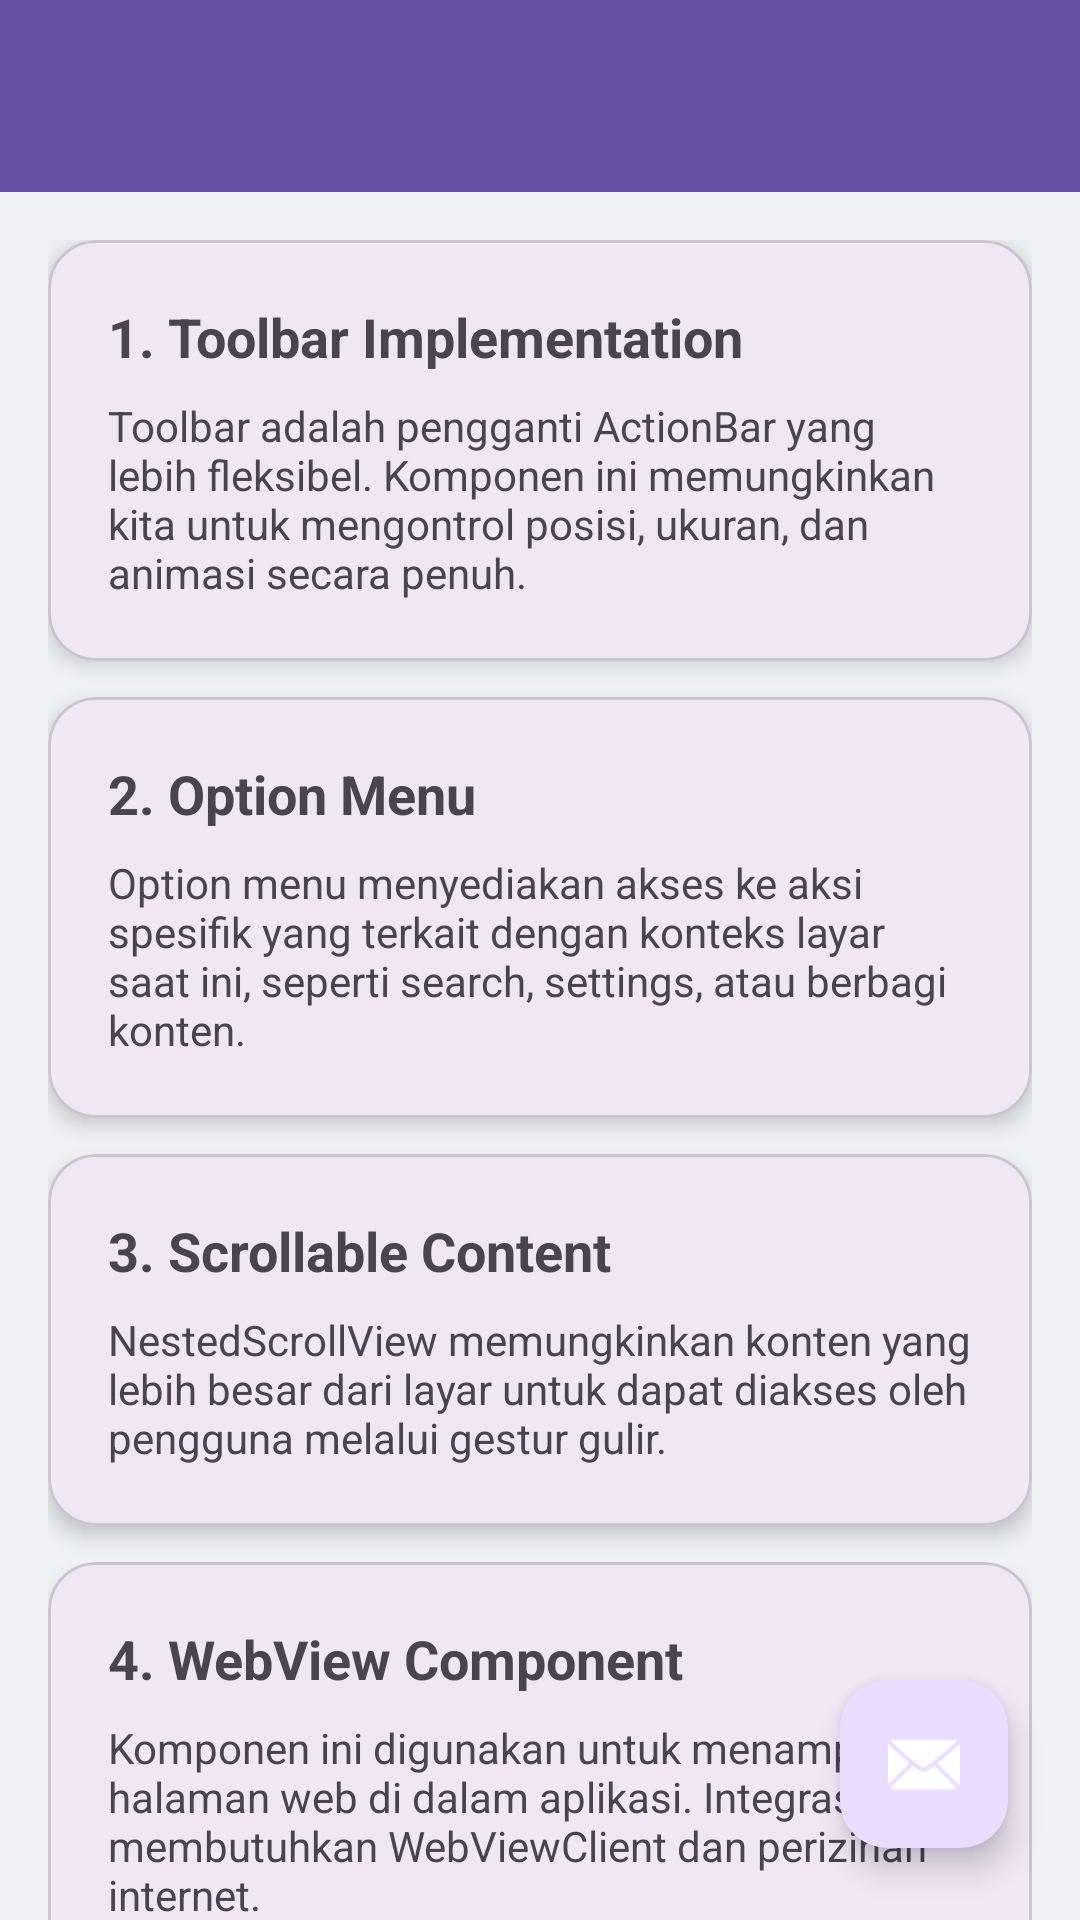

This screen was rendered from an Android layout file. Write that file and the resources it references.
<!-- AndroidManifest.xml: application theme Theme.NabeeyAps -->
<!-- res/layout/activity_fifth.xml -->
<?xml version="1.0" encoding="utf-8"?>
<androidx.coordinatorlayout.widget.CoordinatorLayout
    xmlns:android="http://schemas.android.com/apk/res/android"
    xmlns:app="http://schemas.android.com/apk/res-auto"
    xmlns:tools="http://schemas.android.com/tools"
    android:id="@+id/main"
    android:layout_width="match_parent"
    android:layout_height="match_parent"
    android:background="#F0F2F5"
    tools:context=".Home.pertemuan_5.FifthActivity">

    <com.google.android.material.appbar.AppBarLayout
        android:id="@+id/appBar"
        android:layout_width="match_parent"
        android:layout_height="wrap_content">

        <androidx.appcompat.widget.Toolbar
            android:id="@+id/toolbar"
            android:layout_width="match_parent"
            android:layout_height="?attr/actionBarSize"
            android:background="?attr/colorPrimary"
            app:titleTextColor="@android:color/white"
            app:layout_scrollFlags="scroll|enterAlways"/>
    </com.google.android.material.appbar.AppBarLayout>

    <androidx.core.widget.NestedScrollView
        android:layout_width="match_parent"
        android:layout_height="match_parent"
        app:layout_behavior="@string/appbar_scrolling_view_behavior"
        android:padding="16dp"
        android:clipToPadding="false">

        <LinearLayout
            android:layout_width="match_parent"
            android:layout_height="wrap_content"
            android:orientation="vertical">

            <com.google.android.material.card.MaterialCardView
                android:layout_width="match_parent"
                android:layout_height="wrap_content"
                android:layout_marginBottom="12dp"
                app:cardCornerRadius="16dp"
                app:cardElevation="4dp">
                <LinearLayout android:orientation="vertical" android:padding="20dp" android:layout_width="match_parent" android:layout_height="wrap_content">
                    <TextView android:text="1. Toolbar Implementation" android:textStyle="bold" android:textSize="18sp" android:layout_width="match_parent" android:layout_height="wrap_content"/>
                    <TextView android:text="Toolbar adalah pengganti ActionBar yang lebih fleksibel. Komponen ini memungkinkan kita untuk mengontrol posisi, ukuran, dan animasi secara penuh." android:layout_marginTop="8dp" android:textSize="14sp" android:layout_width="match_parent" android:layout_height="wrap_content"/>
                </LinearLayout>
            </com.google.android.material.card.MaterialCardView>

            <com.google.android.material.card.MaterialCardView
                android:layout_width="match_parent"
                android:layout_height="wrap_content"
                android:layout_marginBottom="12dp"
                app:cardCornerRadius="16dp"
                app:cardElevation="4dp">
                <LinearLayout android:orientation="vertical" android:padding="20dp" android:layout_width="match_parent" android:layout_height="wrap_content">
                    <TextView android:text="2. Option Menu" android:textStyle="bold" android:textSize="18sp" android:layout_width="match_parent" android:layout_height="wrap_content"/>
                    <TextView android:text="Option menu menyediakan akses ke aksi spesifik yang terkait dengan konteks layar saat ini, seperti search, settings, atau berbagi konten." android:layout_marginTop="8dp" android:textSize="14sp" android:layout_width="match_parent" android:layout_height="wrap_content"/>
                </LinearLayout>
            </com.google.android.material.card.MaterialCardView>

            <com.google.android.material.card.MaterialCardView
                android:layout_width="match_parent"
                android:layout_height="wrap_content"
                android:layout_marginBottom="12dp"
                app:cardCornerRadius="16dp"
                app:cardElevation="4dp">
                <LinearLayout android:orientation="vertical" android:padding="20dp" android:layout_width="match_parent" android:layout_height="wrap_content">
                    <TextView android:text="3. Scrollable Content" android:textStyle="bold" android:textSize="18sp" android:layout_width="match_parent" android:layout_height="wrap_content"/>
                    <TextView android:text="NestedScrollView memungkinkan konten yang lebih besar dari layar untuk dapat diakses oleh pengguna melalui gestur gulir." android:layout_marginTop="8dp" android:textSize="14sp" android:layout_width="match_parent" android:layout_height="wrap_content"/>
                </LinearLayout>
            </com.google.android.material.card.MaterialCardView>

            <com.google.android.material.card.MaterialCardView
                android:layout_width="match_parent"
                android:layout_height="wrap_content"
                android:layout_marginBottom="12dp"
                app:cardCornerRadius="16dp"
                app:cardElevation="4dp">
                <LinearLayout android:orientation="vertical" android:padding="20dp" android:layout_width="match_parent" android:layout_height="wrap_content">
                    <TextView android:text="4. WebView Component" android:textStyle="bold" android:textSize="18sp" android:layout_width="match_parent" android:layout_height="wrap_content"/>
                    <TextView android:text="Komponen ini digunakan untuk menampilkan halaman web di dalam aplikasi. Integrasi ini membutuhkan WebViewClient dan perizinan internet." android:layout_marginTop="8dp" android:textSize="14sp" android:layout_width="match_parent" android:layout_height="wrap_content"/>
                </LinearLayout>
            </com.google.android.material.card.MaterialCardView>

            <com.google.android.material.card.MaterialCardView
                android:layout_width="match_parent"
                android:layout_height="wrap_content"
                android:layout_marginBottom="16dp"
                app:cardCornerRadius="16dp"
                app:cardElevation="4dp">
                <LinearLayout android:orientation="vertical" android:padding="20dp" android:layout_width="match_parent" android:layout_height="wrap_content">
                    <TextView android:text="5. Vector Assets" android:textStyle="bold" android:textSize="18sp" android:layout_width="match_parent" android:layout_height="wrap_content"/>
                    <TextView android:text="Vector asset digunakan untuk ikon agar kualitasnya tetap terjaga (tidak pecah) pada berbagai ukuran layar resolusi tinggi." android:layout_marginTop="8dp" android:textSize="14sp" android:layout_width="match_parent" android:layout_height="wrap_content"/>
                </LinearLayout>
            </com.google.android.material.card.MaterialCardView>

            <Button
                android:id="@+id/btnWebView"
                style="@style/Widget.MaterialComponents.Button.Icon"
                android:layout_width="match_parent"
                android:layout_height="wrap_content"
                android:text="Launch Web Preview"
                app:icon="@drawable/ic_add"
                android:layout_marginBottom="30dp"
                app:iconGravity="textStart"/>

        </LinearLayout>
    </androidx.core.widget.NestedScrollView>

    <com.google.android.material.floatingactionbutton.FloatingActionButton
        android:id="@+id/fab"
        android:layout_width="wrap_content"
        android:layout_height="wrap_content"
        android:layout_gravity="bottom|end"
        android:layout_margin="24dp"
        android:src="@android:drawable/ic_dialog_email"
        app:tint="@android:color/white" />

</androidx.coordinatorlayout.widget.CoordinatorLayout>
<!-- resources referenced by this layout -->
<resources>
  <style name="Theme.NabeeyAps" parent="Base.Theme.NabeeyAps" />
  <style name="Base.Theme.NabeeyAps" parent="Theme.Material3.DayNight.NoActionBar">
          
          
      </style>
</resources>
